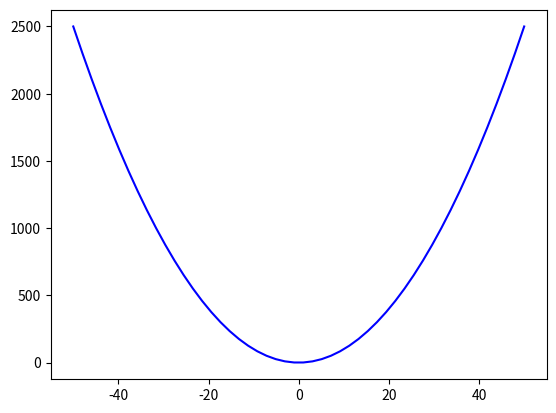

Python code for this plot:
import numpy as np
import matplotlib.pyplot as plt

x = np.linspace(-50,50)
y = x**2

plt.plot(x,y,color='b')
plt.show()

print('Done!')
